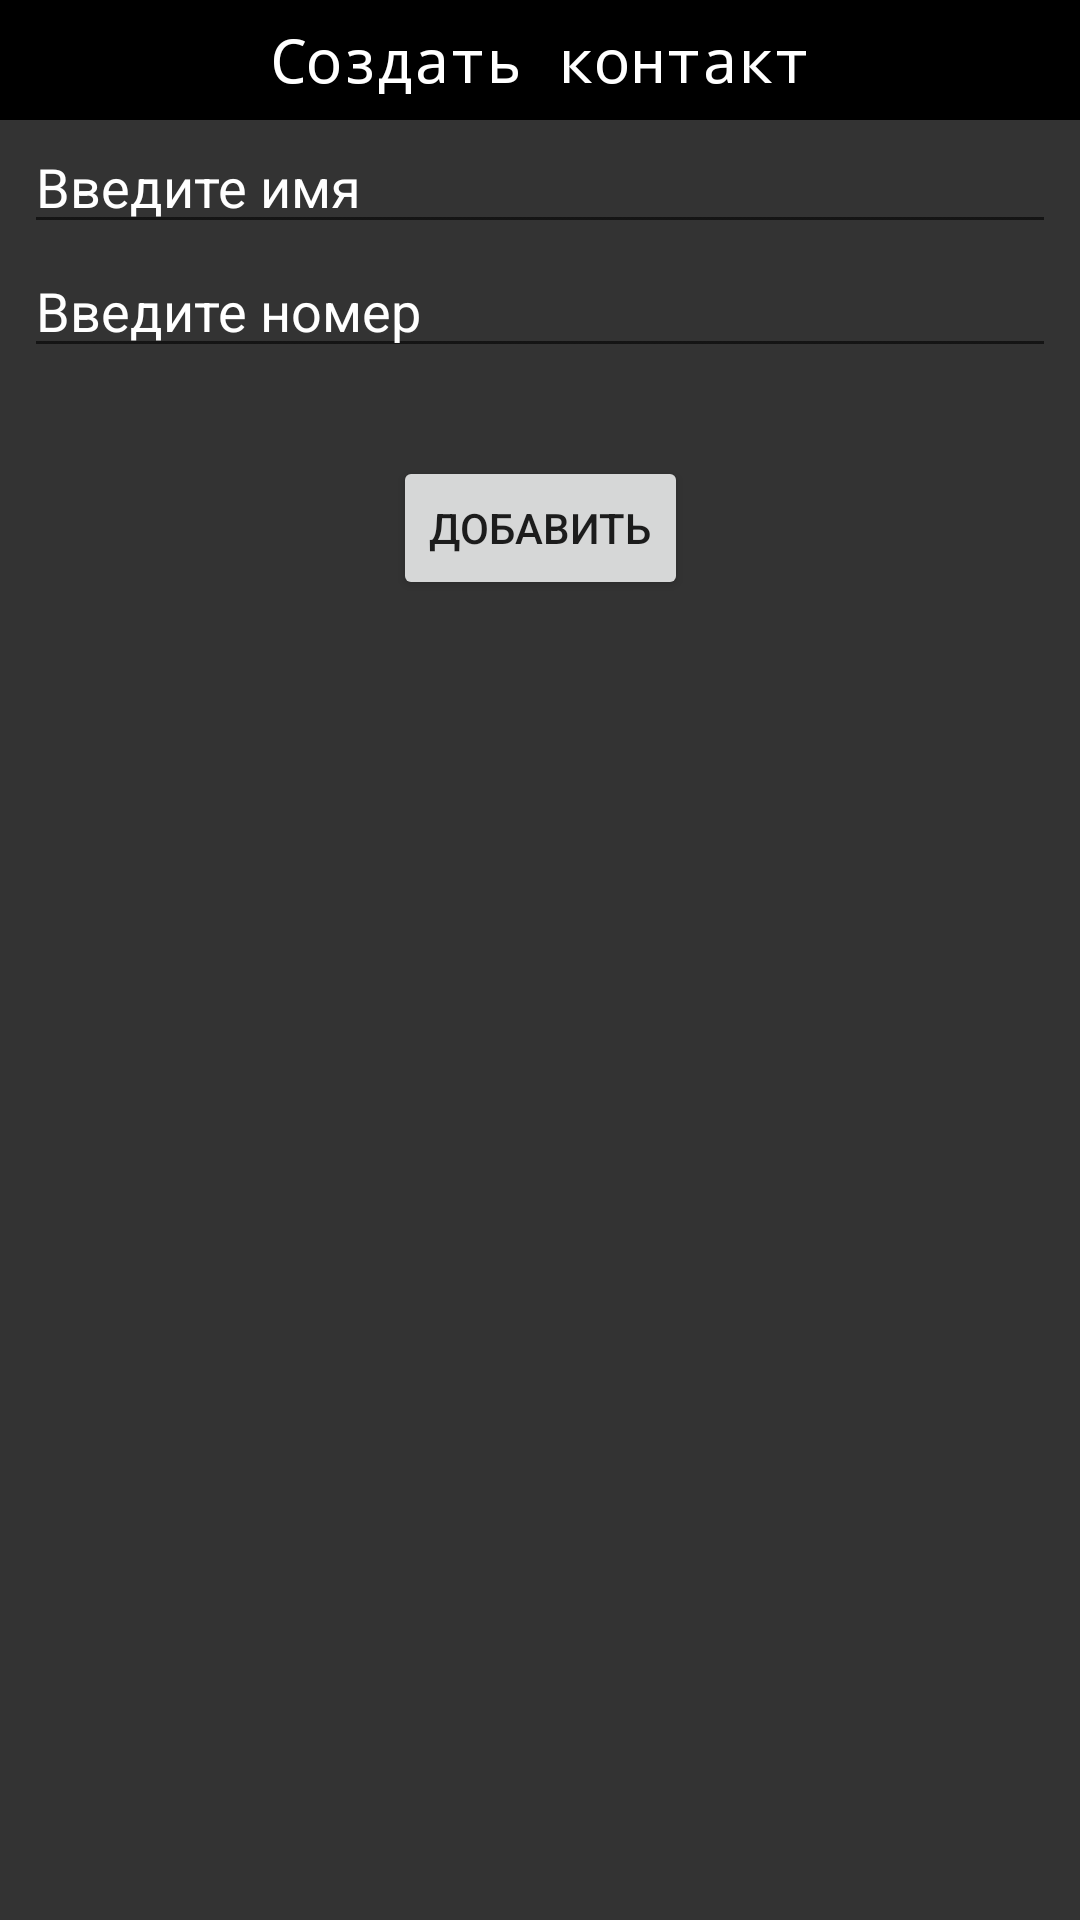

Here is an Android app screen rendered from its layout file. Give the layout XML and the strings, colors and styles it references.
<!-- AndroidManifest.xml: application theme Theme.PhoneBook -->
<!-- res/layout/create_contact_activity.xml -->
<?xml version="1.0" encoding="utf-8"?>
<androidx.constraintlayout.widget.ConstraintLayout xmlns:android="http://schemas.android.com/apk/res/android"
    xmlns:app="http://schemas.android.com/apk/res-auto"
    xmlns:tools="http://schemas.android.com/tools"
    android:layout_width="match_parent"
    android:layout_height="match_parent"
    android:background="@color/background_dark">

    <TextView
        android:id="@+id/sample_text2"
        android:layout_width="0dp"
        android:layout_height="40dp"
        android:background="@color/black"
        android:fontFamily="monospace"
        android:gravity="center"
        android:text="@string/title_create"
        android:textColor="@color/white"
        android:textSize="20sp"
        app:layout_constraintEnd_toEndOf="parent"
        app:layout_constraintHorizontal_bias="0.0"
        app:layout_constraintStart_toStartOf="parent"
        app:layout_constraintTop_toTopOf="parent" />

    <EditText
        android:id="@+id/enter_number"
        android:layout_width="0dp"
        android:layout_height="wrap_content"
        android:layout_marginStart="8dp"
        android:layout_marginEnd="8dp"
        android:ems="10"
        android:hint="@string/add_number"
        android:text=""
        android:textColorHighlight="@color/black"
        android:textColorHint="@color/white"
        app:layout_constraintEnd_toEndOf="parent"
        app:layout_constraintHorizontal_bias="1.0"
        app:layout_constraintStart_toStartOf="parent"
        app:layout_constraintTop_toBottomOf="@+id/enter_name" />

    <Button
        android:id="@+id/create"
        android:layout_width="wrap_content"
        android:layout_height="wrap_content"
        android:layout_marginTop="152dp"
        android:onClick="clickAddContact"
        android:text="@string/add"
        app:layout_constraintEnd_toEndOf="parent"
        app:layout_constraintStart_toStartOf="parent"
        app:layout_constraintTop_toTopOf="parent" />

    <EditText
        android:id="@+id/enter_name"
        android:layout_width="0dp"
        android:layout_height="wrap_content"
        android:layout_marginStart="8dp"
        android:layout_marginEnd="8dp"
        android:ems="10"
        android:hint="@string/add_name"
        android:text=""
        android:textColor="@color/white"
        android:textColorHighlight="@color/black"
        android:textColorHint="@color/white"
        android:textColorLink="@color/black"
        app:layout_constraintEnd_toEndOf="parent"
        app:layout_constraintHorizontal_bias="1.0"
        app:layout_constraintStart_toStartOf="parent"
        app:layout_constraintTop_toBottomOf="@+id/sample_text2" />

</androidx.constraintlayout.widget.ConstraintLayout>
<!-- resources referenced by this layout -->
<resources>
  <color name="background_dark">#333</color>
  <color name="black">#FF000000</color>
  <color name="white">#FFFFFFFF</color>
  <string name="add">Добавить</string>
  <string name="add_name">Введите имя</string>
  <string name="add_number">Введите номер</string>
  <string name="title_create">Создать контакт</string>
  <style name="Theme.PhoneBook" parent="Theme.MaterialComponents.DayNight.NoActionBar">
          
          <item name="colorPrimary">@color/black</item>
          <item name="colorPrimaryVariant">@color/black</item>
          <item name="colorOnPrimary">@color/white</item>
          
          <item name="colorSecondary">@color/teal_200</item>
          <item name="colorSecondaryVariant">@color/teal_700</item>
          <item name="colorOnSecondary">@color/black</item>
          
          <item name="android:statusBarColor" tools:targetApi="l">?attr/colorPrimaryVariant</item>
          
      </style>
  <color name="teal_200">#FF03DAC5</color>
  <color name="teal_700">#FF018786</color>
</resources>
